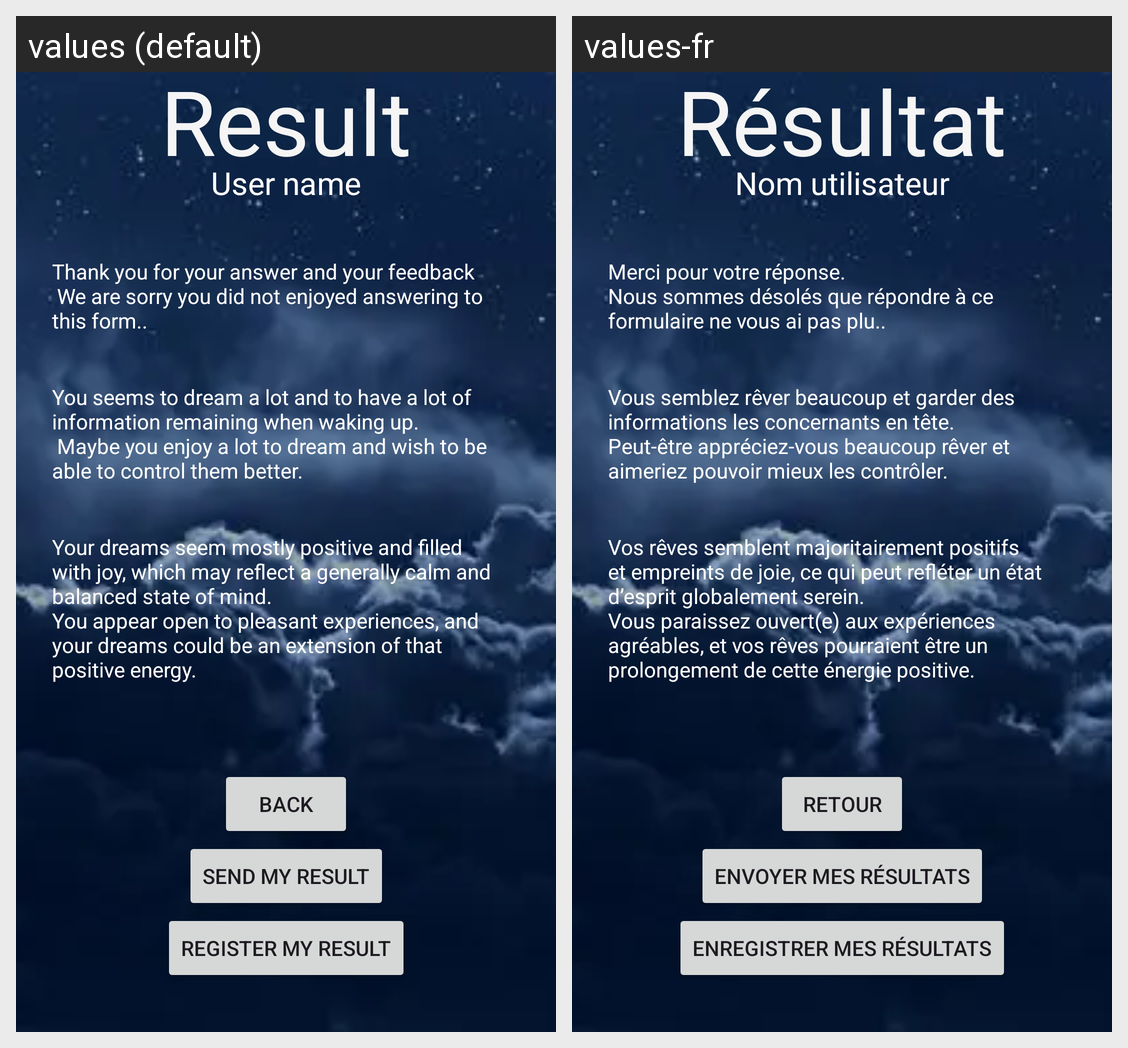

Locale-by-locale string values for the Android screen shown in this grid:
Android screen res/layout/activity_main_result.xml rendered under 2 locales, left to right: values (default), values-fr. Device: Nexus 5 (rendered at 1080×1920; each locale shown at half size, 540×960, under a caption strip naming it); theme Theme.ProjectIHM.
Strings drawn on this screen, with the default value and each locale's value (text and hints the layout hard-codes, and strings that could not be matched under every locale, appear in the picture but are not listed):

result
  values: Result
  values-fr: Résultat

userName
  values: User name
  values-fr: Nom utilisateur

unsatisfiedUser
  values: Thank you for your answer and your feedback
       We are sorry you did not enjoyed answering to this form..
  values-fr: Merci pour votre réponse.
      Nous sommes désolés que répondre à ce formulaire ne vous ai pas plu..

BigDreamer
  values: You seems to dream a lot and to have a lot of information remaining when waking up.
       Maybe you enjoy a lot to dream and wish to be able to control them better.
  values-fr: Vous semblez rêver beaucoup et garder des informations les concernants en tête.
      Peut-être appréciez-vous beaucoup rêver et aimeriez pouvoir mieux les contrôler.

joyfullDreamer
  values: Your dreams seem mostly positive and filled with joy, which may reflect a generally calm and balanced state of mind.
      You appear open to pleasant experiences, and your dreams could be an extension of that positive energy.
  values-fr: Vos rêves semblent majoritairement positifs et empreints de joie, ce qui peut refléter un état d’esprit globalement serein.
      Vous paraissez ouvert(e) aux expériences agréables, et vos rêves pourraient être un prolongement de cette énergie positive.

back
  values: Back
  values-fr: Retour

registerResultBtn
  values: Register my result
  values-fr: Enregistrer mes résultats

sendResultBtn
  values: Send my result
  values-fr: Envoyer mes résultats
